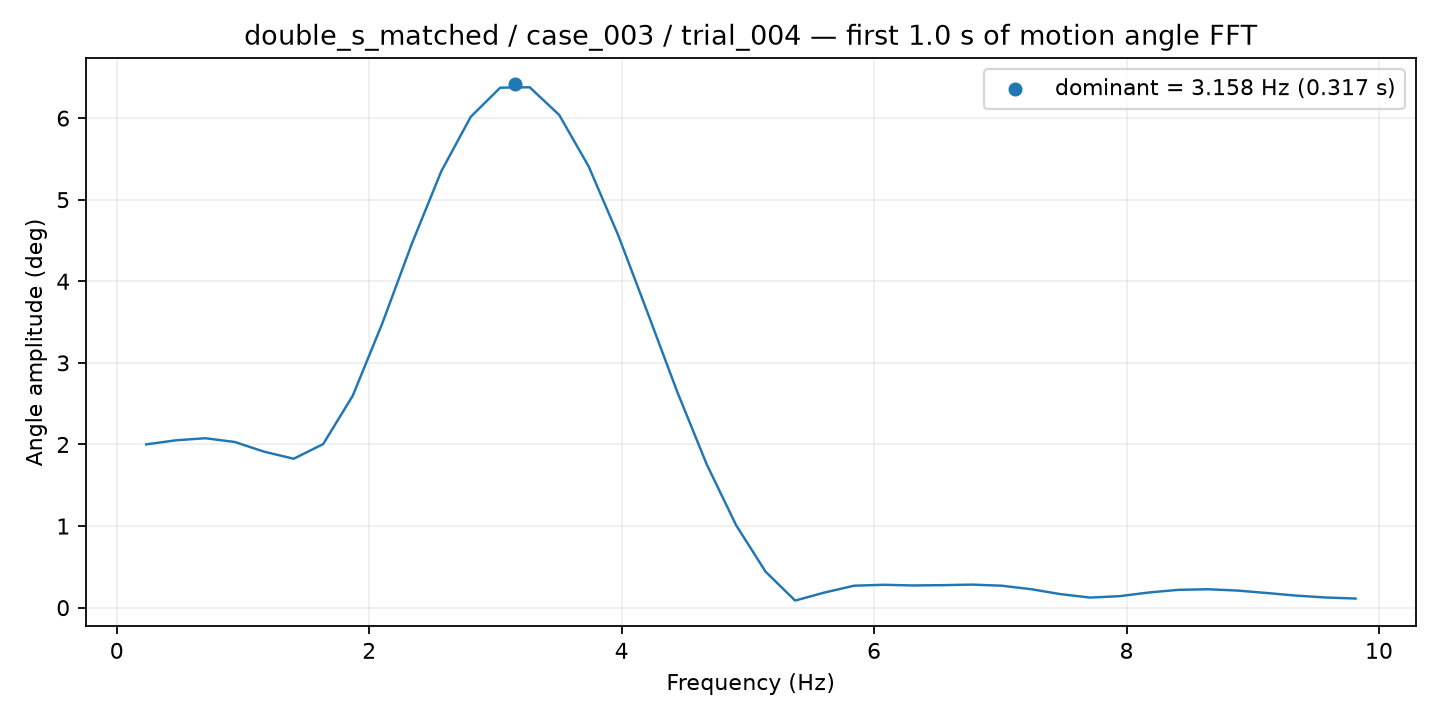

The data file committed next to this chart (first rows):
frequency_hz, amplitude_deg
0.2337, 2.001
0.4673, 2.051
0.701, 2.076
0.9347, 2.031
1.168, 1.911
1.402, 1.825
1.636, 2.005
1.869, 2.597
2.103, 3.481
2.337, 4.456
2.57, 5.346
2.804, 6.015
3.038, 6.373
3.271, 6.378
3.505, 6.039
3.739, 5.408
3.972, 4.566
4.206, 3.613
4.44, 2.648
4.673, 1.759
4.907, 1.01
5.141, 0.4402
5.375, 0.08691
5.608, 0.1858
5.842, 0.2691
6.076, 0.2803
6.309, 0.272
6.543, 0.2759
6.777, 0.2826
7.01, 0.2691
7.244, 0.2263
7.478, 0.1656
7.711, 0.1234
7.945, 0.1409
8.179, 0.1862
8.412, 0.2185
8.646, 0.2256
8.88, 0.2094
9.113, 0.1791
9.347, 0.1473
9.581, 0.1242
9.814, 0.1116
